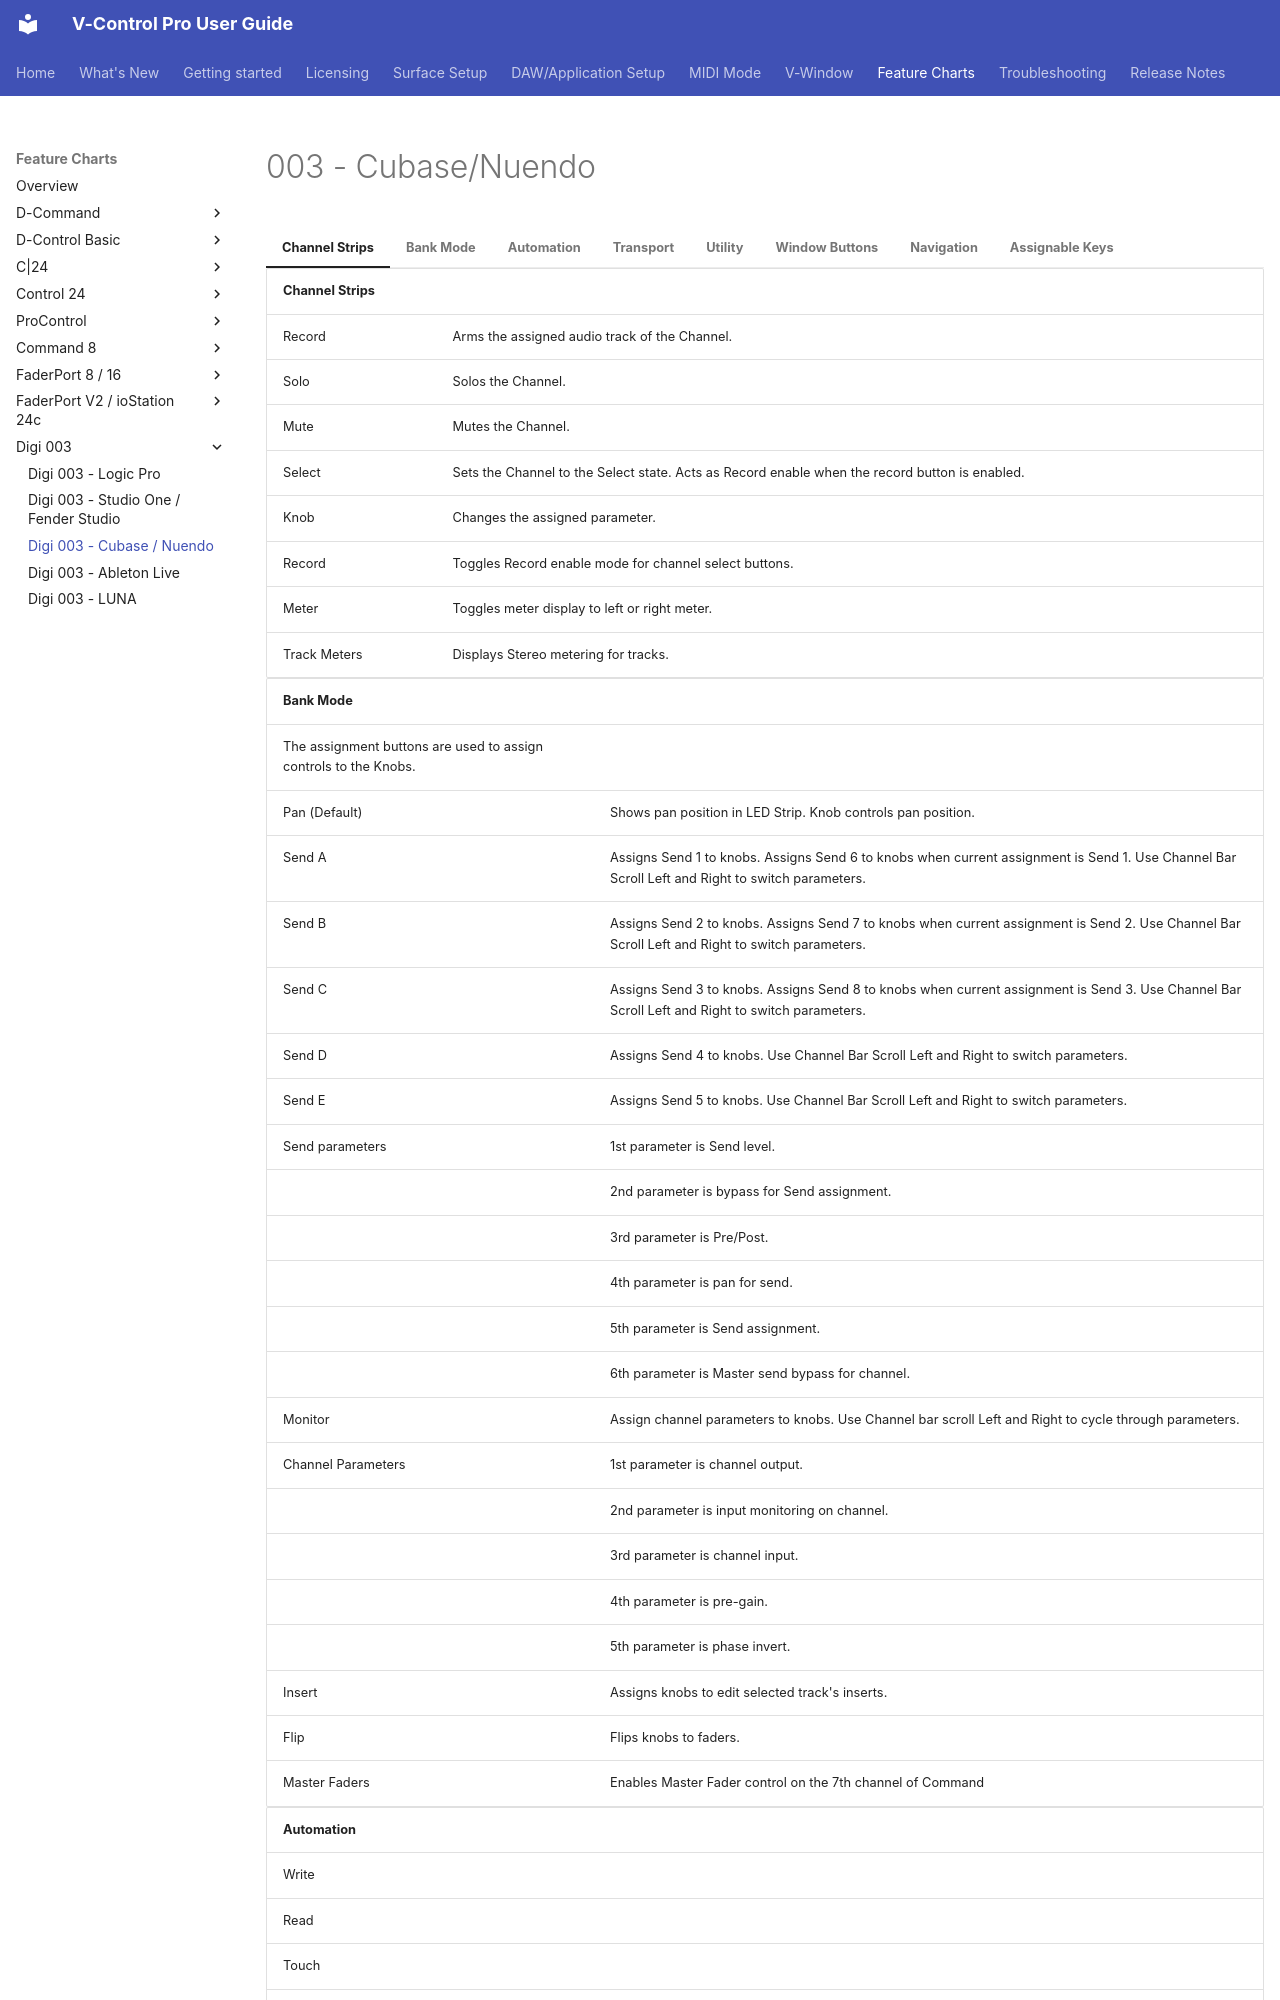

repository: neyrinckaudio/docs-vcpro · page: feature-chart/003-steinberg/index.html · generator: mkdocs

# 003 - Cubase/Nuendo

=== "Channel Strips"

    | Channel Strips |  |
    |---|---|
    | Record | Arms the assigned audio track of the Channel. |
    | Solo | Solos the Channel. |
    | Mute | Mutes the Channel. |
    | Select | Sets the Channel to the Select state. Acts as Record enable when the record button is enabled. |
    | Knob | Changes the assigned parameter. |
    | Record | Toggles Record enable mode for channel select buttons. |
    | Meter | Toggles meter display to left or right meter. |
    | Track Meters | Displays Stereo metering for tracks. |

=== "Bank Mode"

    | Bank Mode |  |
    |---|---|
    | The assignment buttons are used to assign controls to the Knobs. |  |
    | Pan (Default) | Shows pan position in LED Strip. Knob controls pan position. |
    | Send A | Assigns Send 1 to knobs. Assigns Send 6 to knobs when current assignment is Send 1. Use Channel Bar Scroll Left and Right to switch parameters. |
    | Send B | Assigns Send 2 to knobs. Assigns Send 7 to knobs when current assignment is Send 2. Use Channel Bar Scroll Left and Right to switch parameters. |
    | Send C | Assigns Send 3 to knobs. Assigns Send 8 to knobs when current assignment is Send 3. Use Channel Bar Scroll Left and Right to switch parameters. |
    | Send D | Assigns Send 4 to knobs. Use Channel Bar Scroll Left and Right to switch parameters. |
    | Send E | Assigns Send 5 to knobs. Use Channel Bar Scroll Left and Right to switch parameters. |
    | Send parameters | 1st parameter is Send level. |
    |  | 2nd parameter is bypass for Send assignment. |
    |  | 3rd parameter is Pre/Post. |
    |  | 4th parameter is pan for send. |
    |  | 5th parameter is Send assignment. |
    |  | 6th parameter is Master send bypass for channel. |
    | Monitor | Assign channel parameters to knobs. Use Channel bar scroll Left and Right to cycle through parameters. |
    | Channel Parameters | 1st parameter is channel output. |
    |  | 2nd parameter is input monitoring on channel. |
    |  | 3rd parameter is channel input. |
    |  | 4th parameter is pre-gain. |
    |  | 5th parameter is phase invert. |
    | Insert | Assigns knobs to edit selected track's inserts. |
    | Flip | Flips knobs to faders. |
    | Master Faders | Enables Master Fader control on the 7th channel of Command|8. |

=== "Automation"

    | Automation |  |
    |---|---|
    | Write |  |
    | Read |  |
    | Touch |  |
    | Latch |  |

=== "Transport"
